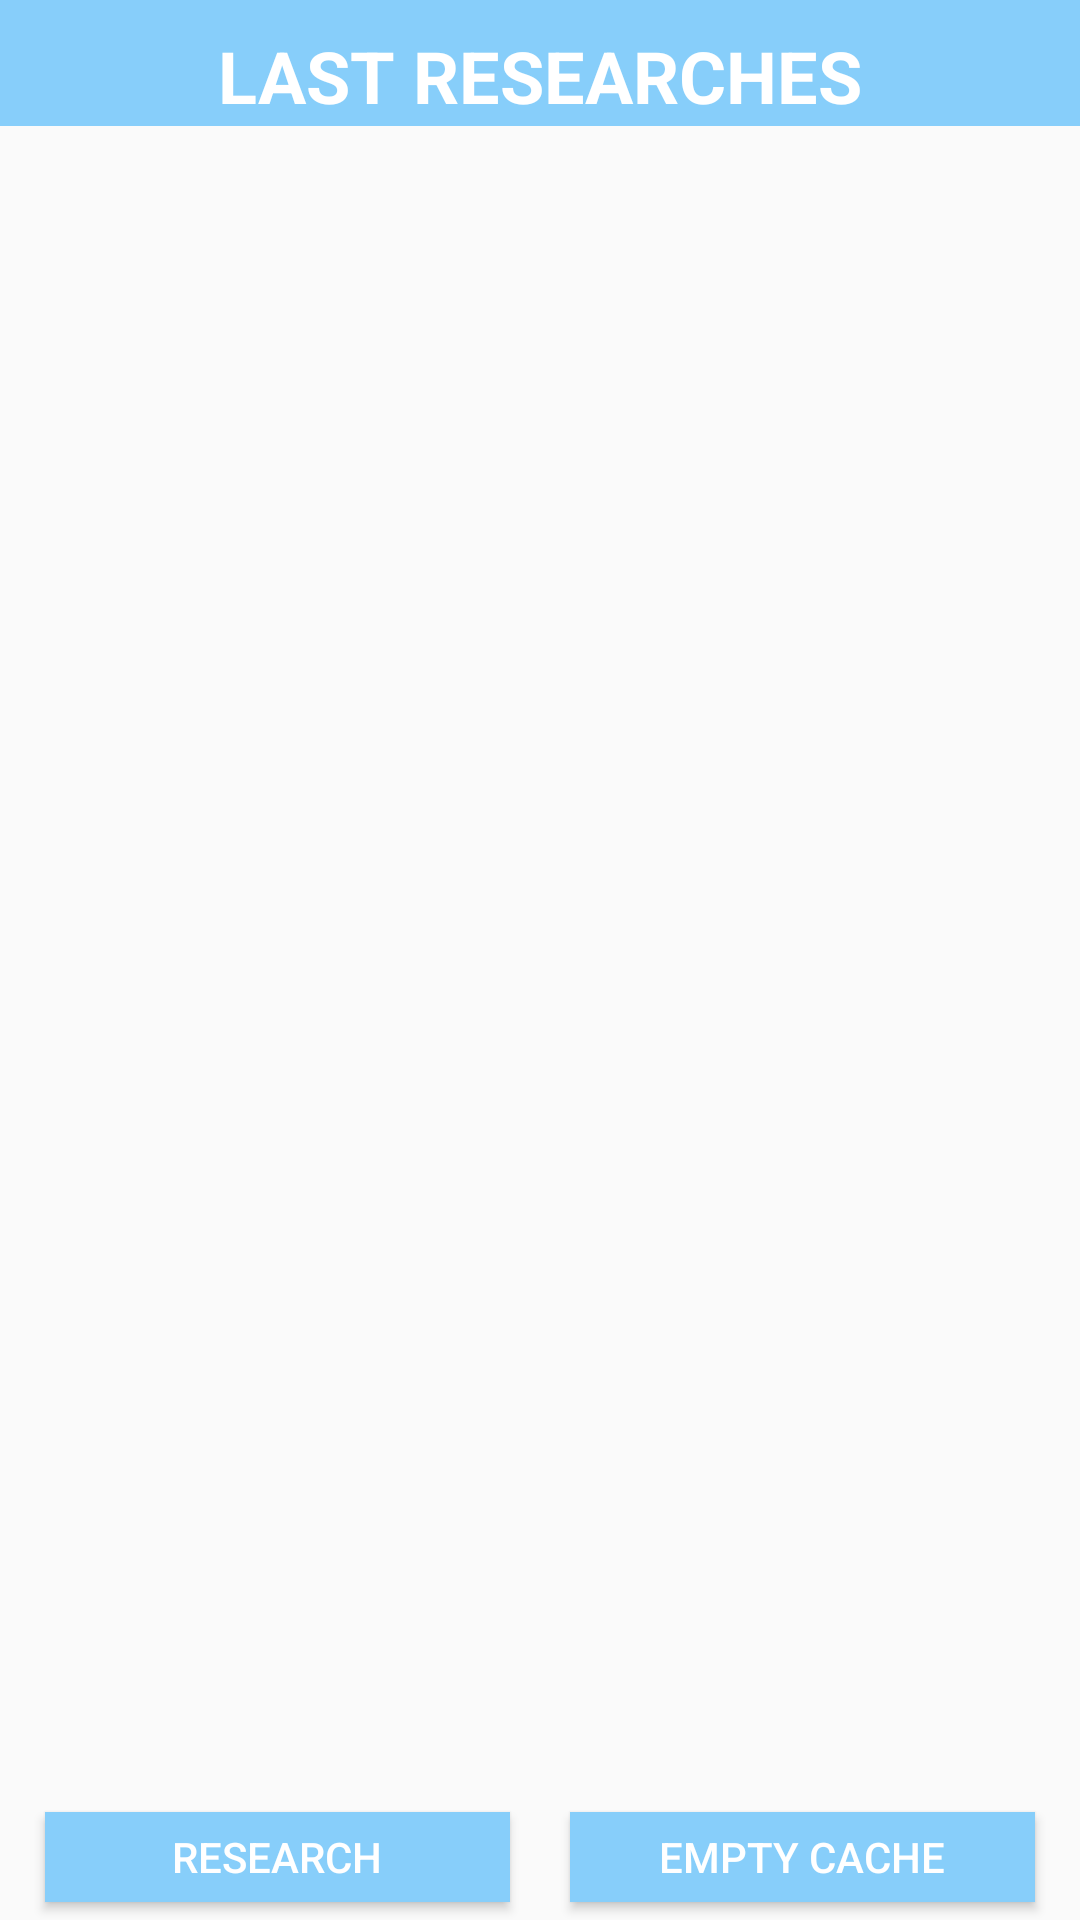

Layout XML and referenced resources for this Android screen:
<!-- AndroidManifest.xml: activity theme AppTheme -->
<!-- res/layout/activity_main.xml -->
<?xml version="1.0" encoding="utf-8"?>
<android.support.constraint.ConstraintLayout xmlns:android="http://schemas.android.com/apk/res/android"
    xmlns:app="http://schemas.android.com/apk/res-auto"
    xmlns:tools="http://schemas.android.com/tools"
    android:layout_width="match_parent"
    android:layout_height="match_parent"
    tools:context=".MainActivity">

    <android.support.constraint.ConstraintLayout
        android:id="@+id/constraintLayout"
        android:layout_width="match_parent"
        android:layout_height="42dp"
        android:background="@color/lightBlue"
        app:layout_constraintEnd_toEndOf="parent"
        app:layout_constraintStart_toStartOf="parent"
        app:layout_constraintTop_toTopOf="parent">

    </android.support.constraint.ConstraintLayout>

    <android.support.v7.widget.RecyclerView
        android:id="@+id/filmView"
        android:layout_width="395dp"
        android:layout_height="486dp"
        android:layout_marginStart="8dp"
        android:layout_marginLeft="8dp"
        android:layout_marginTop="8dp"
        android:layout_marginEnd="8dp"
        android:layout_marginRight="8dp"
        app:layout_constraintEnd_toEndOf="parent"
        app:layout_constraintStart_toStartOf="parent"
        app:layout_constraintTop_toBottomOf="@+id/constraintLayout" />

    <TextView
        android:id="@+id/textView2"
        android:layout_width="wrap_content"
        android:layout_height="wrap_content"
        android:layout_marginStart="176dp"
        android:layout_marginLeft="176dp"
        android:layout_marginTop="8dp"
        android:layout_marginEnd="176dp"
        android:layout_marginRight="176dp"
        android:layout_marginBottom="8dp"
        android:text="LAST RESEARCHES"
        android:textColor="@color/cardview_light_background"
        android:textSize="24sp"
        android:textStyle="bold"
        app:layout_constraintBottom_toTopOf="@+id/filmView"
        app:layout_constraintEnd_toEndOf="parent"
        app:layout_constraintStart_toStartOf="parent"
        app:layout_constraintTop_toTopOf="parent" />

    <Button
        android:id="@+id/btnResearch"
        android:layout_width="155dp"
        android:layout_height="30dp"
        android:layout_marginStart="15dp"
        android:layout_marginLeft="15dp"
        android:layout_marginBottom="6dp"
        android:background="@color/lightBlue"
        android:text="RESEARCH"
        android:textColor="@color/cardview_light_background"
        app:layout_constraintBottom_toBottomOf="parent"
        app:layout_constraintStart_toStartOf="parent" />

    <Button
        android:id="@+id/btnCache"
        android:layout_width="155dp"
        android:layout_height="30dp"
        android:layout_marginEnd="15dp"
        android:layout_marginRight="15dp"
        android:layout_marginBottom="6dp"
        android:background="@color/lightBlue"
        android:text="EMPTY CACHE"
        android:textColor="@color/cardview_light_background"
        app:layout_constraintBottom_toBottomOf="parent"
        app:layout_constraintEnd_toEndOf="parent" />

</android.support.constraint.ConstraintLayout>
<!-- resources referenced by this layout -->
<resources>
  <color name="lightBlue">#87CEFA</color>
  <style name="AppTheme" parent="Theme.AppCompat.Light.NoActionBar">
          
          <item name="colorPrimary">@color/colorPrimary</item>
          <item name="colorPrimaryDark">@color/colorPrimaryDark</item>
          <item name="colorAccent">@color/colorAccent</item>
      </style>
  <color name="colorPrimary">#008577</color>
  <color name="colorPrimaryDark">#00574B</color>
  <color name="colorAccent">#D81B60</color>
</resources>
